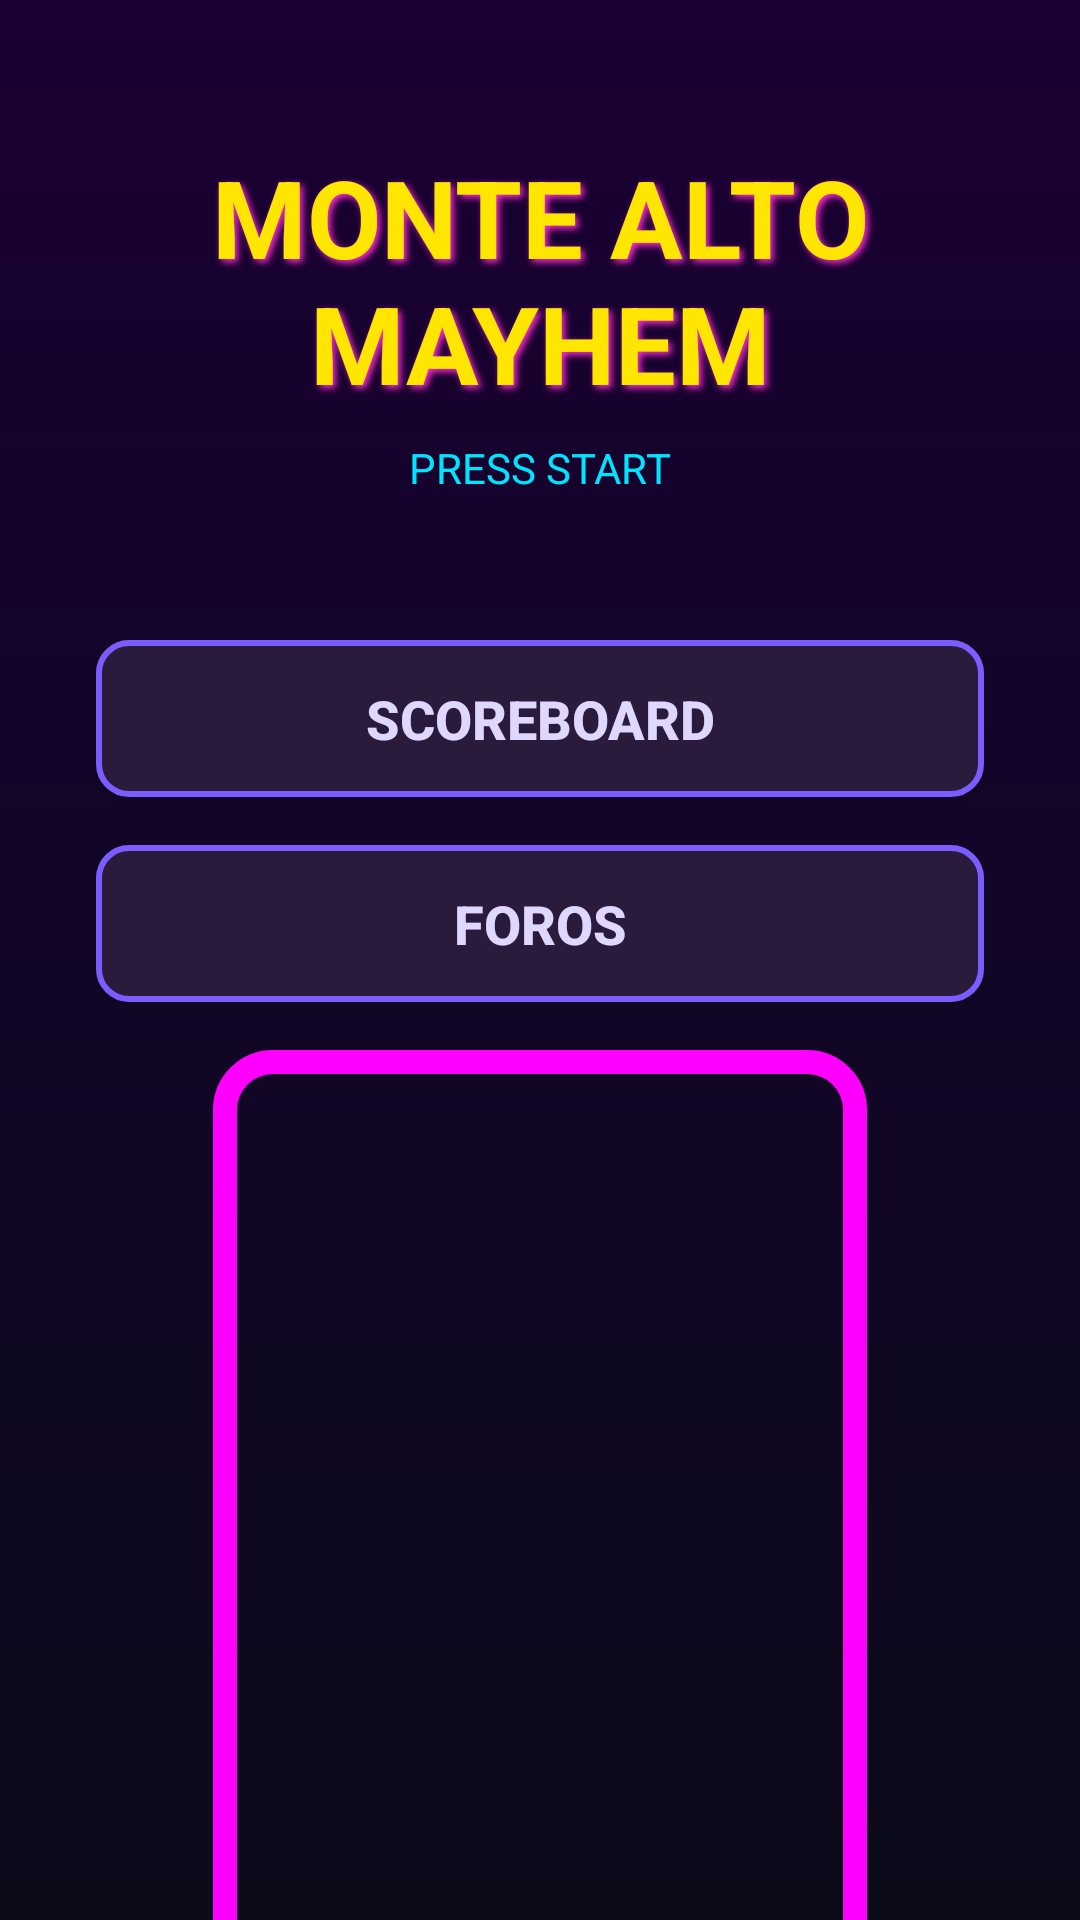

Android layout source for this screen:
<!-- AndroidManifest.xml: application theme Theme.FerrolApp -->
<!-- res/layout/fragment_inicio.xml -->
<?xml version="1.0" encoding="utf-8"?>
<androidx.core.widget.NestedScrollView
    xmlns:android="http://schemas.android.com/apk/res/android"
    xmlns:app="http://schemas.android.com/apk/res-auto"
    android:layout_width="match_parent"
    android:layout_height="match_parent"
    android:fillViewport="true"
    android:background="@drawable/bg_retro">

    <androidx.constraintlayout.widget.ConstraintLayout
        android:layout_width="match_parent"
        android:layout_height="wrap_content">

    
    <TextView
        android:id="@+id/title"
        android:layout_width="wrap_content"
        android:layout_height="wrap_content"
        android:text="MONTE ALTO MAYHEM"
        android:gravity="center"
        android:textSize="36sp"
        android:textStyle="bold"
        android:textColor="@color/neon_yellow"
        android:shadowColor="@color/neon_pink"
        android:shadowDx="3"
        android:shadowDy="3"
        android:shadowRadius="6"
        app:layout_constraintTop_toTopOf="parent"
        app:layout_constraintStart_toStartOf="parent"
        app:layout_constraintEnd_toEndOf="parent"
        android:layout_marginTop="48dp"/>

    
    <TextView
        android:id="@+id/subtitle"
        android:layout_width="wrap_content"
        android:layout_height="wrap_content"
        android:text="PRESS START"
        android:textSize="14sp"
        android:textColor="@color/neon_blue"
        app:layout_constraintTop_toBottomOf="@id/title"
        app:layout_constraintStart_toStartOf="parent"
        app:layout_constraintEnd_toEndOf="parent"
        android:layout_marginTop="8dp"/>

    
    <androidx.appcompat.widget.AppCompatButton
        android:id="@+id/btn_scoreboard"
        android:layout_width="0dp"
        android:layout_height="wrap_content"
        android:text="SCOREBOARD"
        android:textStyle="bold"
        android:textSize="18sp"
        android:textColor="#E0D7FF"
        android:background="@drawable/btn_arcade_glow"
        android:padding="14dp"
        app:layout_constraintTop_toBottomOf="@id/subtitle"
        app:layout_constraintStart_toStartOf="parent"
        app:layout_constraintEnd_toEndOf="parent"
        android:layout_marginTop="48dp"
        android:layout_marginStart="32dp"
        android:layout_marginEnd="32dp"/>

    
    <androidx.appcompat.widget.AppCompatButton
        android:id="@+id/btn_foros"
        android:layout_width="0dp"
        android:layout_height="wrap_content"
        android:text="FOROS"
        android:textStyle="bold"
        android:textSize="18sp"
        android:textColor="#E0D7FF"
        android:background="@drawable/btn_arcade_glow"
        android:padding="14dp"
        app:layout_constraintTop_toBottomOf="@id/btn_scoreboard"
        app:layout_constraintStart_toStartOf="parent"
        app:layout_constraintEnd_toEndOf="parent"
        android:layout_marginTop="16dp"
        android:layout_marginStart="32dp"
        android:layout_marginEnd="32dp"
        />

    <ImageView
        android:id="@+id/imgLogo"
        android:layout_width="218dp"
        android:layout_height="338dp"
        android:layout_marginTop="16dp"
        android:adjustViewBounds="true"
        android:background="@drawable/borde_neon_80"
        android:clipToPadding="false"
        android:contentDescription="Logo"
        android:padding="8dp"
        android:scaleType="fitCenter"
        android:src="@drawable/epico_hm"
        android:clickable="true"
        android:focusable="true"
        app:layout_constraintEnd_toEndOf="parent"
        app:layout_constraintStart_toStartOf="parent"
        app:layout_constraintTop_toBottomOf="@id/btn_foros" />

    </androidx.constraintlayout.widget.ConstraintLayout>
</androidx.core.widget.NestedScrollView>
<!-- resources referenced by this layout -->
<resources>
  <color name="neon_blue">#00E5FF</color>
  <color name="neon_pink">#FF2FD2</color>
  <color name="neon_yellow">#FFE600</color>
  <!-- drawable bg_retro (drawable) -->
  <?xml version="1.0" encoding="utf-8"?>
  <shape xmlns:android="http://schemas.android.com/apk/res/android">
      <gradient
          android:startColor="#0B0B1A"
          android:endColor="#1A0033"
          android:angle="90"/>
  </shape>
  <!-- drawable borde_neon_80 (drawable) -->
  <shape xmlns:android="http://schemas.android.com/apk/res/android"
      android:shape="rectangle">
  
      
      <solid android:color="@android:color/transparent" />
  
      
      <stroke
          android:width="8dp"
          android:color="#FF00FF" />  
  
      
      <corners android:radius="16dp" />
  
      
      <padding
          android:left="6dp"
          android:top="6dp"
          android:right="6dp"
          android:bottom="6dp" />
  </shape>
  <!-- drawable btn_arcade_glow (drawable) -->
  <selector xmlns:android="http://schemas.android.com/apk/res/android">
  
      
      <item android:state_pressed="true">
          <shape>
              <solid android:color="#3C2A5F"/>
              <stroke
                  android:width="3dp"
                  android:color="#B388FF"/>
              <corners android:radius="10dp"/>
          </shape>
      </item>
  
      
      <item>
          <shape>
              <solid android:color="#2A1B3D"/>
              <stroke
                  android:width="2dp"
                  android:color="#7B5CFF"/>
              <corners android:radius="10dp"/>
          </shape>
      </item>
  
  </selector>
  <style name="Theme.FerrolApp" parent="Base.Theme.FerrolApp" />
  <style name="Base.Theme.FerrolApp" parent="Theme.Material3.DayNight.NoActionBar">
          
          
      </style>
</resources>
